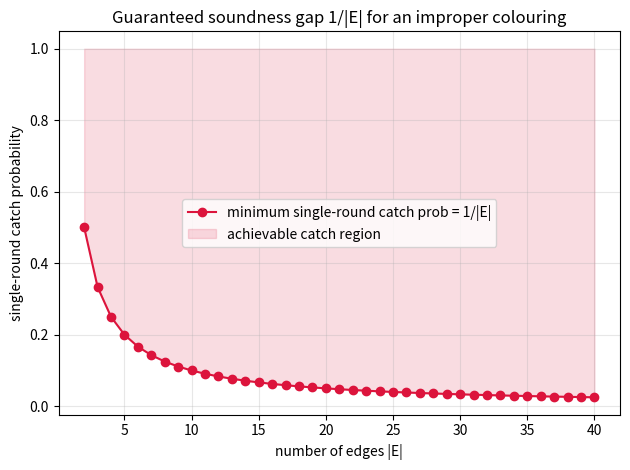

This chart was generated by the following Python code:
"""Visualize the 1/|E| single-round soundness gap as graph size grows."""
import matplotlib.pyplot as plt


def main() -> None:
    ms = list(range(2, 41))
    min_catch = [1.0 / m for m in ms]          # one bad edge
    plt.plot(ms, min_catch, marker="o", color="crimson",
             label="minimum single-round catch prob = 1/|E|")
    plt.fill_between(ms, min_catch, 1.0, alpha=0.15, color="crimson",
                     label="achievable catch region")
    plt.xlabel("number of edges |E|")
    plt.ylabel("single-round catch probability")
    plt.title("Guaranteed soundness gap 1/|E| for an improper colouring")
    plt.grid(True, alpha=0.3)
    plt.legend()
    plt.tight_layout()
    plt.savefig("soundness_gap.png", dpi=150)
    print("wrote soundness_gap.png")


if __name__ == "__main__":
    main()
